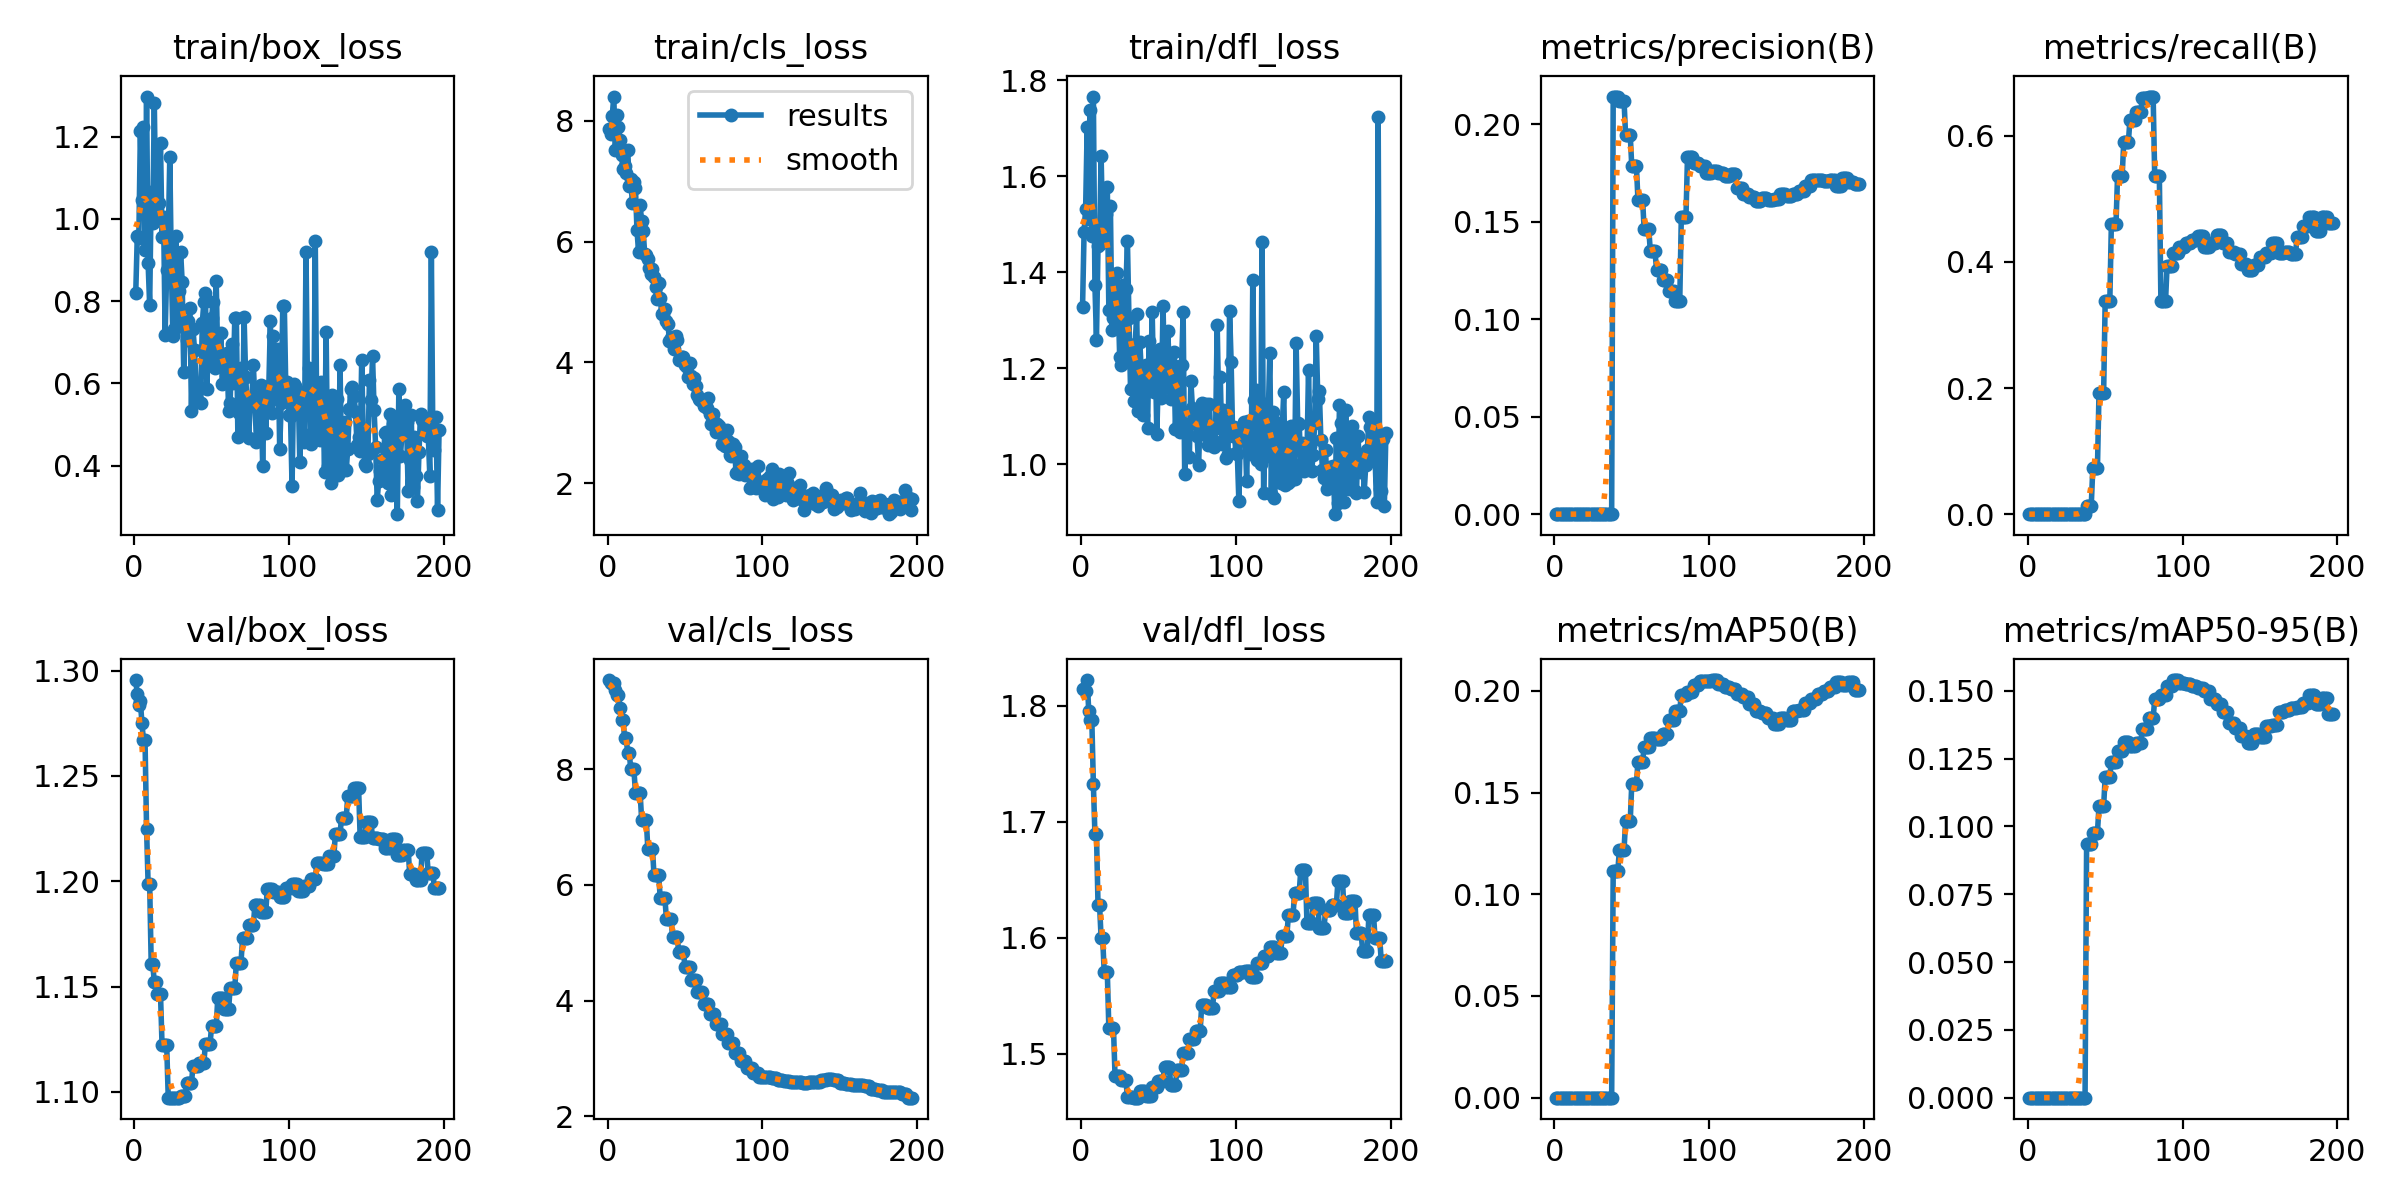

The file beside this chart, header and first rows:
epoch, time, train/box_loss, train/cls_loss, train/dfl_loss, metrics/precision(B), metrics/recall(B), metrics/mAP50(B), metrics/mAP50-95(B), val/box_loss, val/cls_loss, val/dfl_loss, lr/pg0, lr/pg1, lr/pg2
1, 12.63, 0.819, 7.867, 1.327, 0, 0, 0, 0, 1.296, 9.541, 1.814, 1.251e-05, 1.251e-05, 1.251e-05
2, 18.74, 0.9578, 7.784, 1.484, 0, 0, 0, 0, 1.289, 9.495, 1.815, 2.90455e-05, 2.90455e-05, 2.90455e-05
3, 25.16, 0.9533, 8.081, 1.532, 0, 0, 0, 0, 1.284, 9.489, 1.813, 4.54159e-05, 4.54159e-05, 4.54159e-05
4, 32.03, 1.214, 8.404, 1.702, 0, 0, 0, 0, 1.286, 9.493, 1.822, 6.16211e-05, 6.16211e-05, 6.16211e-05
5, 39.23, 1.046, 7.519, 1.512, 0, 0, 0, 0, 1.275, 9.364, 1.796, 7.76612e-05, 7.76612e-05, 7.76612e-05
6, 45.18, 1.224, 8.092, 1.738, 0, 0, 0, 0, 1.267, 9.276, 1.788, 9.35362e-05, 9.35362e-05, 9.35362e-05
7, 51.81, 0.9252, 7.904, 1.475, 0, 0, 0, 0, 1.267, 9.276, 1.788, 0.0001092, 0.0001092, 0.0001092
8, 59.4, 1.297, 7.684, 1.766, 0, 0, 0, 0, 1.225, 9.063, 1.733, 0.0001248, 0.0001248, 0.0001248
9, 67, 0.892, 7.441, 1.374, 0, 0, 0, 0, 1.199, 8.849, 1.69, 0.0001402, 0.0001402, 0.0001402
10, 74.17, 0.7895, 7.202, 1.26, 0, 0, 0, 0, 1.199, 8.849, 1.69, 0.0001554, 0.0001554, 0.0001554
11, 81.26, 1.065, 7.262, 1.454, 0, 0, 0, 0, 1.161, 8.533, 1.629, 0.0001704, 0.0001704, 0.0001704
12, 88.26, 0.9902, 7.145, 1.458, 0, 0, 0, 0, 1.161, 8.533, 1.629, 0.0001853, 0.0001853, 0.0001853
13, 95.21, 1.282, 7.525, 1.643, 0, 0, 0, 0, 1.152, 8.287, 1.6, 0.0002, 0.0002, 0.0002
14, 101.3, 1, 6.927, 1.485, 0, 0, 0, 0, 1.152, 8.287, 1.6, 0.0002146, 0.0002146, 0.0002146
15, 108, 1.044, 7.035, 1.481, 0, 0, 0, 0, 1.146, 7.996, 1.571, 0.000229, 0.000229, 0.000229
16, 114.9, 1.039, 6.639, 1.522, 0, 0, 0, 0, 1.146, 7.996, 1.571, 0.0002432, 0.0002432, 0.0002432
17, 121.9, 1.183, 6.981, 1.578, 0, 0, 0, 0, 1.146, 7.996, 1.571, 0.0002573, 0.0002573, 0.0002573
18, 127.4, 0.956, 6.887, 1.321, 0, 0, 0, 0, 1.122, 7.597, 1.522, 0.0002712, 0.0002712, 0.0002712
19, 132.1, 1.004, 6.187, 1.538, 0, 0, 0, 0, 1.122, 7.597, 1.522, 0.0002849, 0.0002849, 0.0002849
20, 137.8, 0.7182, 5.835, 1.28, 0, 0, 0, 0, 1.122, 7.597, 1.522, 0.0002984, 0.0002984, 0.0002984
21, 143.2, 0.8746, 6.601, 1.305, 0, 0, 0, 0, 1.122, 7.597, 1.522, 0.0003118, 0.0003118, 0.0003118
22, 148.8, 0.9475, 6.347, 1.329, 0, 0, 0, 0, 1.097, 7.127, 1.481, 0.0003251, 0.0003251, 0.0003251
23, 153.5, 1.15, 6.174, 1.398, 0, 0, 0, 0, 1.097, 7.127, 1.481, 0.0003381, 0.0003381, 0.0003381
24, 159.3, 0.8821, 5.792, 1.344, 0, 0, 0, 0, 1.097, 7.127, 1.481, 0.000351, 0.000351, 0.000351
25, 166.1, 0.7145, 5.779, 1.223, 0, 0, 0, 0, 1.097, 7.127, 1.481, 0.0003638, 0.0003638, 0.0003638
26, 173.8, 0.731, 5.72, 1.207, 0, 0, 0, 0, 1.097, 6.619, 1.477, 0.0003654, 0.0003654, 0.0003654
27, 180.9, 0.9583, 5.562, 1.373, 0, 0, 0, 0, 1.097, 6.619, 1.477, 0.0003633, 0.0003633, 0.0003633
28, 187.3, 0.7419, 5.461, 1.219, 0, 0, 0, 0, 1.097, 6.619, 1.477, 0.0003613, 0.0003613, 0.0003613
29, 192.8, 0.8254, 5.554, 1.366, 0, 0, 0, 0, 1.097, 6.619, 1.477, 0.0003592, 0.0003592, 0.0003592
30, 198.5, 0.9205, 5.412, 1.465, 0, 0, 0, 0, 1.098, 6.17, 1.463, 0.0003571, 0.0003571, 0.0003571
31, 203.1, 0.8469, 5.251, 1.304, 0, 0, 0, 0, 1.098, 6.17, 1.463, 0.0003551, 0.0003551, 0.0003551
32, 208.6, 0.6281, 5.047, 1.157, 0, 0, 0, 0, 1.098, 6.17, 1.463, 0.000353, 0.000353, 0.000353
33, 216, 0.7351, 5.311, 1.208, 0, 0, 0, 0, 1.098, 6.17, 1.463, 0.0003509, 0.0003509, 0.0003509
34, 223.1, 0.706, 5.073, 1.132, 0, 0, 0, 0, 1.104, 5.78, 1.462, 0.0003489, 0.0003489, 0.0003489
35, 229.9, 0.7508, 4.807, 1.249, 0, 0, 0, 0, 1.104, 5.78, 1.462, 0.0003468, 0.0003468, 0.0003468
36, 236.3, 0.7843, 4.803, 1.312, 0, 0, 0, 0, 1.104, 5.78, 1.462, 0.0003448, 0.0003448, 0.0003448
37, 242.9, 0.5333, 4.888, 1.111, 0, 0, 0, 0, 1.104, 5.78, 1.462, 0.0003427, 0.0003427, 0.0003427
38, 250.4, 0.7325, 4.68, 1.254, 0.2141, 0.01325, 0.1116, 0.09334, 1.112, 5.416, 1.468, 0.0003406, 0.0003406, 0.0003406
39, 257.2, 0.6803, 4.638, 1.191, 0.2141, 0.01325, 0.1116, 0.09334, 1.112, 5.416, 1.468, 0.0003386, 0.0003386, 0.0003386
40, 262.9, 0.5919, 4.353, 1.101, 0.2141, 0.01325, 0.1116, 0.09334, 1.112, 5.416, 1.468, 0.0003365, 0.0003365, 0.0003365
41, 268.2, 0.5562, 4.401, 1.157, 0.2141, 0.01325, 0.1116, 0.09334, 1.112, 5.416, 1.468, 0.0003344, 0.0003344, 0.0003344
42, 273, 0.5903, 4.429, 1.206, 0.212, 0.07275, 0.1219, 0.09774, 1.114, 5.097, 1.464, 0.0003324, 0.0003324, 0.0003324
43, 279.8, 0.5523, 4.215, 1.076, 0.212, 0.07275, 0.1219, 0.09774, 1.114, 5.097, 1.464, 0.0003303, 0.0003303, 0.0003303
44, 286.7, 0.7467, 4.43, 1.256, 0.212, 0.07275, 0.1219, 0.09774, 1.114, 5.097, 1.464, 0.0003282, 0.0003282, 0.0003282
45, 293.8, 0.7968, 4.37, 1.159, 0.212, 0.07275, 0.1219, 0.09774, 1.114, 5.097, 1.464, 0.0003262, 0.0003262, 0.0003262
46, 301.2, 0.8193, 4.04, 1.318, 0.1945, 0.1917, 0.136, 0.1074, 1.123, 4.835, 1.472, 0.0003241, 0.0003241, 0.0003241
47, 308.6, 0.5873, 4.078, 1.151, 0.1945, 0.1917, 0.136, 0.1074, 1.123, 4.835, 1.472, 0.000322, 0.000322, 0.000322
48, 315.8, 0.7292, 4.095, 1.228, 0.1945, 0.1917, 0.136, 0.1074, 1.123, 4.835, 1.472, 0.00032, 0.00032, 0.00032
49, 322.1, 0.6485, 4.087, 1.063, 0.1945, 0.1917, 0.136, 0.1074, 1.123, 4.835, 1.472, 0.0003179, 0.0003179, 0.0003179
50, 329.1, 0.7595, 3.96, 1.187, 0.1784, 0.3378, 0.1543, 0.1183, 1.131, 4.587, 1.477, 0.0003159, 0.0003159, 0.0003159
51, 336.2, 0.7982, 3.919, 1.24, 0.1784, 0.3378, 0.1543, 0.1183, 1.131, 4.587, 1.477, 0.0003138, 0.0003138, 0.0003138
52, 343.5, 0.6383, 3.766, 1.138, 0.1784, 0.3378, 0.1543, 0.1183, 1.131, 4.587, 1.477, 0.0003117, 0.0003117, 0.0003117
53, 350.7, 0.8486, 3.994, 1.329, 0.1784, 0.3378, 0.1543, 0.1183, 1.131, 4.587, 1.477, 0.0003097, 0.0003097, 0.0003097
54, 357, 0.6553, 3.775, 1.183, 0.161, 0.4601, 0.1652, 0.1239, 1.144, 4.358, 1.489, 0.0003076, 0.0003076, 0.0003076
55, 362.3, 0.6527, 3.639, 1.161, 0.161, 0.4601, 0.1652, 0.1239, 1.144, 4.358, 1.489, 0.0003055, 0.0003055, 0.0003055
56, 368.1, 0.7224, 3.748, 1.278, 0.161, 0.4601, 0.1652, 0.1239, 1.144, 4.358, 1.489, 0.0003035, 0.0003035, 0.0003035
57, 373.7, 0.5994, 3.602, 1.212, 0.161, 0.4601, 0.1652, 0.1239, 1.144, 4.358, 1.489, 0.0003014, 0.0003014, 0.0003014
58, 379.1, 0.6666, 3.465, 1.135, 0.146, 0.5368, 0.1726, 0.1279, 1.139, 4.157, 1.473, 0.0002993, 0.0002993, 0.0002993
59, 384.6, 0.6171, 3.387, 1.209, 0.146, 0.5368, 0.1726, 0.1279, 1.139, 4.157, 1.473, 0.0002973, 0.0002973, 0.0002973
60, 391.4, 0.6746, 3.37, 1.234, 0.146, 0.5368, 0.1726, 0.1279, 1.139, 4.157, 1.473, 0.0002952, 0.0002952, 0.0002952
... 137 more rows
